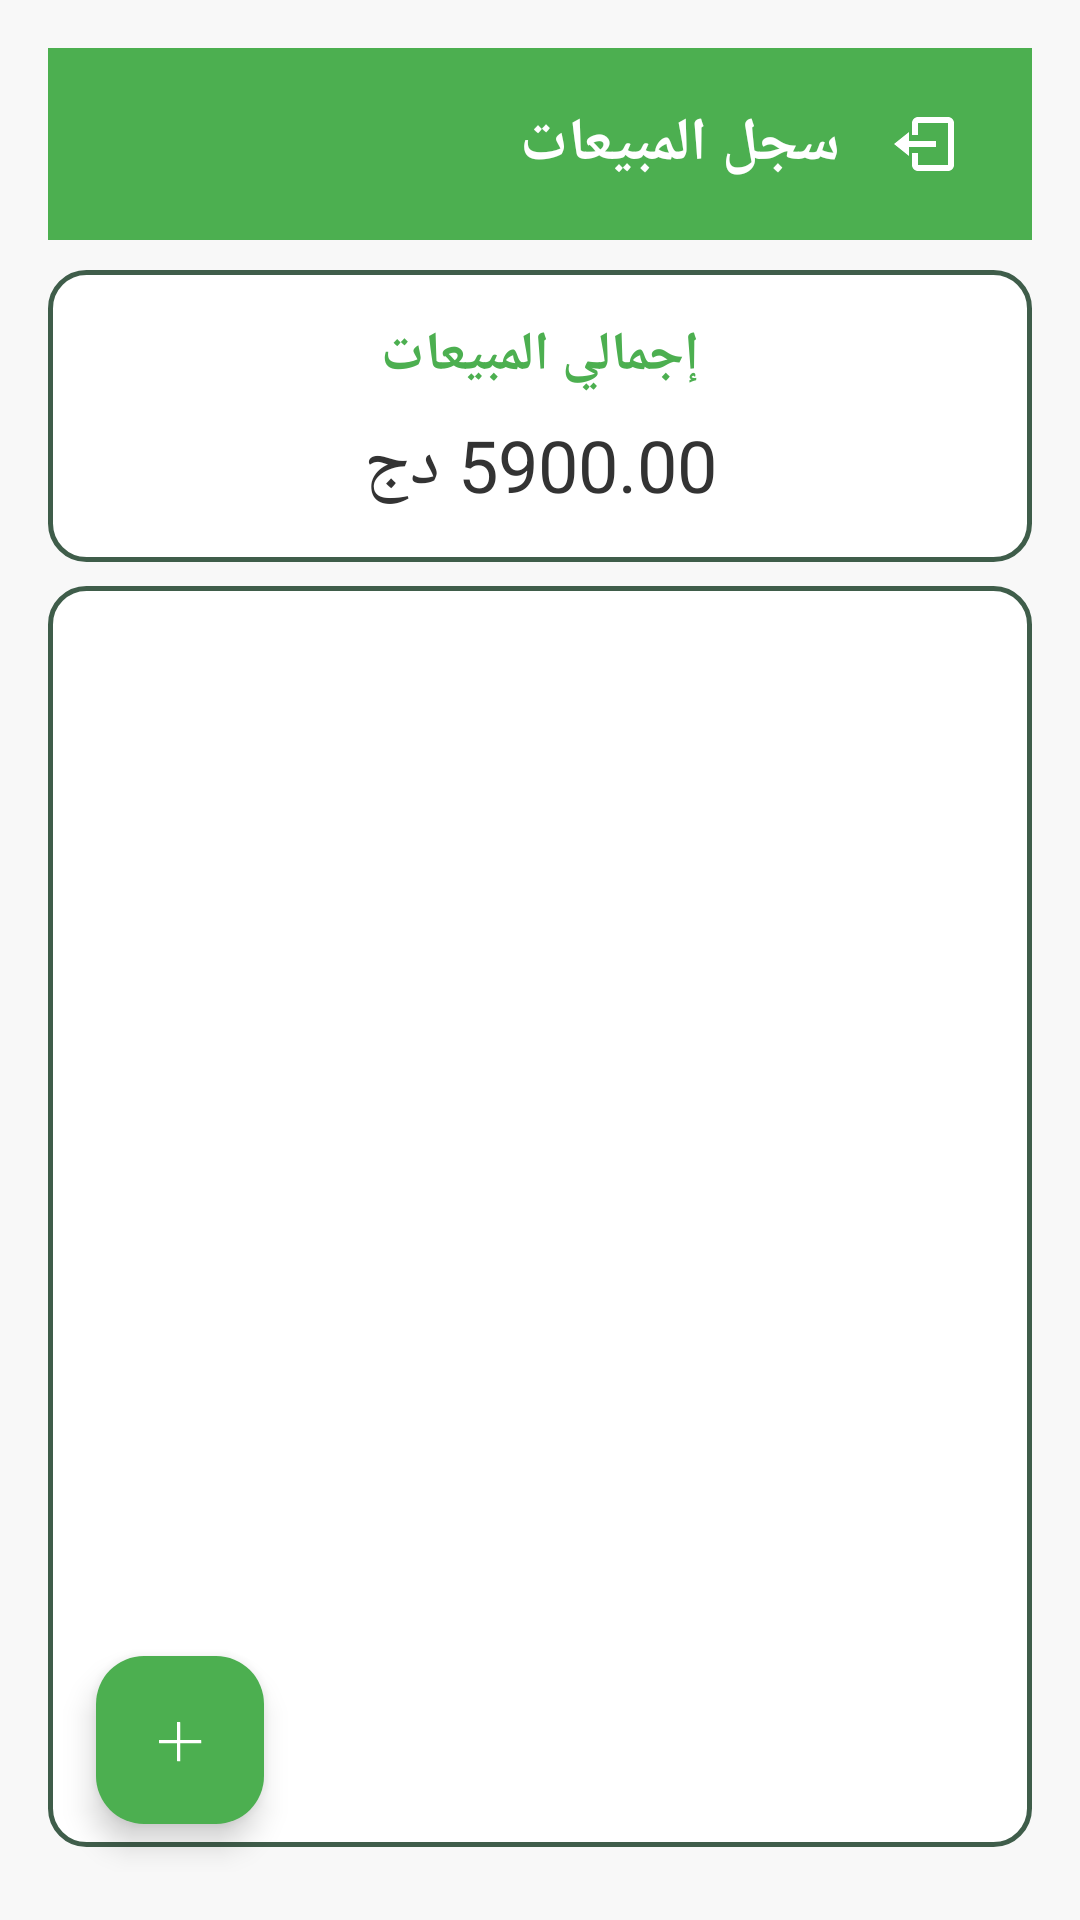

Reconstruct the res/layout file that produces this screen, plus the resources it refers to.
<!-- AndroidManifest.xml: application theme Theme.CrepeHouseAndroid -->
<!-- res/layout/activity_sales_history.xml -->
<?xml version="1.0" encoding="utf-8"?>
<RelativeLayout xmlns:android="http://schemas.android.com/apk/res/android"
    xmlns:app="http://schemas.android.com/apk/res-auto"
    android:layout_width="match_parent"
    android:layout_height="match_parent"
    android:background="#F8F8F8"
    android:padding="16dp"
    android:layoutDirection="rtl">

    
    <com.google.android.material.appbar.AppBarLayout
        android:id="@+id/appbar"
        android:layout_width="match_parent"
        android:layout_height="wrap_content"
        android:background="#4CAF50"
        android:elevation="4dp">

        <androidx.appcompat.widget.Toolbar
            android:layout_width="match_parent"
            android:layout_height="?attr/actionBarSize"
            android:layoutDirection="rtl">

            <TextView
                android:layout_width="wrap_content"
                android:layout_height="wrap_content"
                android:text="سجل المبيعات"
                android:textColor="#FFF"
                android:textSize="20sp"
                android:textStyle="bold" />

            <Space
                android:layout_width="0dp"
                android:layout_height="1dp"
                android:layout_weight="1" />

            <ImageButton
                android:id="@+id/btnLogout"
                android:layout_width="40dp"
                android:layout_height="40dp"
                android:layout_marginEnd="8dp"
                android:background="?attr/selectableItemBackgroundBorderless"
                android:src="@drawable/ic_logout"
                 />

        </androidx.appcompat.widget.Toolbar>
    </com.google.android.material.appbar.AppBarLayout>

    
    <LinearLayout
        android:id="@+id/totalSummary"
        android:layout_width="match_parent"
        android:layout_height="wrap_content"
        android:layout_below="@id/appbar"
        android:orientation="vertical"
        android:background="@drawable/rounded_edittext"
        android:layout_marginTop="10dp"
        android:padding="16dp">

        <TextView
            android:layout_width="match_parent"
            android:layout_height="wrap_content"
            android:text="إجمالي المبيعات"
            android:textSize="18sp"
            android:textColor="#4CAF50"
            android:textStyle="bold"
            android:gravity="center"/>

        <TextView
            android:id="@+id/tvTotalSales"
            android:layout_width="match_parent"
            android:layout_height="wrap_content"
            android:text="5900.00 دج"
            android:textSize="24sp"
            android:textColor="#333"
            android:gravity="center"
            android:layout_marginTop="8dp"/>
    </LinearLayout>

    
    <androidx.recyclerview.widget.RecyclerView
        android:id="@+id/rvSalesHistory"
        android:layout_width="match_parent"
        android:layout_height="196dp"
        android:layout_above="@id/fabNewOrder"
        android:layout_below="@id/totalSummary"
        android:layout_marginTop="8dp"
        android:layout_marginBottom="-80dp"
        android:background="@drawable/rounded_edittext"
        android:clipToPadding="false"
        android:padding="8dp" />

    
    <com.google.android.material.floatingactionbutton.FloatingActionButton
        android:id="@+id/fabNewOrder"
        android:layout_width="wrap_content"
        android:layout_height="wrap_content"
        android:layout_alignParentEnd="true"
        android:layout_margin="16dp"
        android:layout_alignParentBottom="true"
        android:src="@drawable/ic_add"
        android:contentDescription="إضافة طلبية جديدة"
        android:backgroundTint="#4CAF50"
        app:tint="#FFF"
        app:elevation="6dp"
        app:rippleColor="#388E3C"/>

</RelativeLayout>
<!-- resources referenced by this layout -->
<resources>
  <!-- drawable ic_add (drawable) -->
  <vector xmlns:android="http://schemas.android.com/apk/res/android"
      android:width="24dp"
      android:height="24dp"
      android:viewportWidth="24"
      android:viewportHeight="24">
  
      
      <path
          android:fillColor="#FFFFFF"
          android:pathData="M19,13H12V19H11V13H5V12H11V6H12V12H19V13Z" />
  
      
      <path
          android:fillColor="#FFFFFF"
          android:pathData="M19.1,13.1H12.1V19.1H11.1V13.1H5.1V12.1H11.1V6.1H12.1V12.1H19.1V13.1Z" />
  </vector>
  <!-- drawable ic_logout (drawable) -->
  <vector xmlns:android="http://schemas.android.com/apk/res/android"
      android:width="24dp"
      android:height="24dp"
      android:viewportWidth="24"
      android:viewportHeight="24">
      <path
          android:fillColor="#FFFFFF"
          android:pathData="M16,13v-2H7V8l-5,4 5,4v-3h9zM20,3H10c-1.1,0 -2,0.9 -2,2v4h2V5h10v14H10v-4H8v4c0,1.1 0.9,2 2,2h10c1.1,0 2,-0.9 2,-2V5c0,-1.1 -0.9,-2 -2,-2z"/>
  </vector>
  <!-- drawable rounded_edittext (drawable) -->
  <shape xmlns:android="http://schemas.android.com/apk/res/android"
      android:shape="rectangle">
  
      
      <solid android:color="@android:color/white"/>
  
      
      <stroke
          android:width="1.5dp"
          android:color="@color/primary" /> 
  
      
      <corners android:radius="12dp" />
  
      
      <padding
          android:left="5dp"
          android:top="5dp"
          android:right="5dp"
          android:bottom="5dp"/>
  </shape>
  <style name="Theme.CrepeHouseAndroid" parent="Base.Theme.CrepeHouseAndroid" />
  <color name="primary">#3f5d4a</color>
  <style name="Base.Theme.CrepeHouseAndroid" parent="Theme.Material3.DayNight.NoActionBar">
          
          <item name="android:windowAnimationStyle">@style/DialogAnimation</item> 
          
      </style>
  <style name="DialogAnimation">
          <item name="android:windowEnterAnimation">@android:anim/fade_in</item>
          <item name="android:windowExitAnimation">@android:anim/fade_out</item>
      </style>
</resources>
